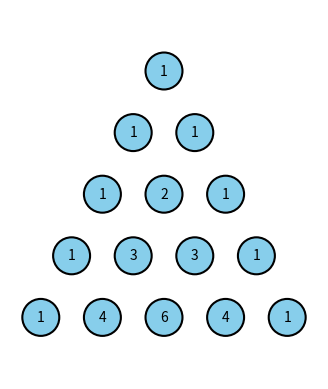

Recreate this plot in Python.
import matplotlib.pyplot as plt
import numpy as np

def binomial_coeff(n, k):
    coeff = 1
    for i in range(min(k, n - k)):
        coeff *= (n - i)
        coeff /= (i + 1)
    return int(coeff)

def plot_pascals_triangle(rows):
    fig, ax = plt.subplots()
    ax.set_aspect('equal')
    ax.axis('off')
    
    for row in range(rows):
        for col in range(row + 1):
            x = col - row / 2
            y = -row
            coeff = binomial_coeff(row, col)
            ax.add_patch(plt.Circle((x, y), 0.3, color='skyblue', ec='black', lw=1.5))
            ax.text(x, y, str(coeff), ha='center', va='center', fontsize=10)

    plt.xlim(-rows / 2, rows / 2)
    plt.ylim(-rows, 1)
    plt.show()

rows = 5  # Number of rows in Pascal's Triangle
plot_pascals_triangle(rows)
